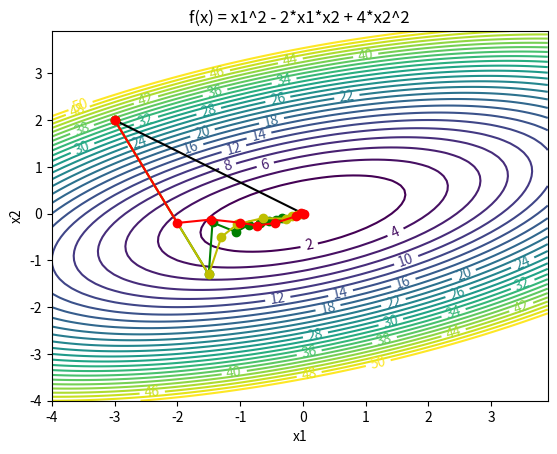

The script that saved this image:
## Generate a contour plot
# Import some other libraries that we'll need
# matplotlib and numpy packages must also be installed
import matplotlib
import numpy as np
import matplotlib.pyplot as plt

# define objective function
def f(x):
    x1 = x[0]
    x2 = x[1]
    obj = x1**2 - 2.0 * x1 * x2 + 4 * x2**2
    return obj

# define objective gradient
def dfdx(x):
    x1 = x[0]
    x2 = x[1]
    grad = []
    grad.append(2.0 * x1 - 2.0 * x2)
    grad.append(-2.0 * x1 + 8.0 * x2)
    return grad

# Exact 2nd derivatives (hessian)
H = [[2.0, -2.0],[-2.0, 8.0]]

# Start location
x_start = [-3.0, 2.0]

# Design variables at mesh points
i1 = np.arange(-4.0, 4.0, 0.1)
i2 = np.arange(-4.0, 4.0, 0.1)
x1_mesh, x2_mesh = np.meshgrid(i1, i2)
f_mesh = x1_mesh**2 - 2.0 * x1_mesh * x2_mesh + 4 * x2_mesh**2

# Create a contour plot
plt.figure()
# Specify contour lines
lines = range(2,52,2)
# Plot contours
CS = plt.contour(x1_mesh, x2_mesh, f_mesh,lines)
# Label contours
plt.clabel(CS, inline=1, fontsize=10)
# Add some text to the plot
plt.title('f(x) = x1^2 - 2*x1*x2 + 4*x2^2')
plt.xlabel('x1')
plt.ylabel('x2')
# Show the plot
#plt.show()

##################################################
# Newton's method
##################################################
xn = np.zeros((2,2))
xn[0] = x_start
# Get gradient at start location (df/dx or grad(f))
gn = dfdx(xn[0])
# Compute search direction and magnitude (dx)
#  with dx = -inv(H) * grad
delta_xn = np.empty((1,2))
delta_xn = -np.linalg.solve(H,gn)
xn[1] = xn[0]+delta_xn
plt.plot(xn[:,0],xn[:,1],'k-o')

##################################################
# Steepest descent method
##################################################
# Number of iterations
n = 8
# Use this alpha for every line search
alpha = 0.15
# Initialize xs
xs = np.zeros((n+1,2))
xs[0] = x_start
# Get gradient at start location (df/dx or grad(f))
for i in range(n):
    gs = dfdx(xs[i])
    # Compute search direction and magnitude (dx)
    #  with dx = - grad but no line searching
    xs[i+1] = xs[i] - np.dot(alpha,dfdx(xs[i]))
plt.plot(xs[:,0],xs[:,1],'g-o')

##################################################
# Conjugate gradient method
##################################################
# Number of iterations
n = 8
# Use this alpha for the first line search
alpha = 0.15
neg = [[-1.0,0.0],[0.0,-1.0]]
# Initialize xc
xc = np.zeros((n+1,2))
xc[0] = x_start
# Initialize delta_gc
delta_cg = np.zeros((n+1,2))
# Initialize gc
gc = np.zeros((n+1,2))
# Get gradient at start location (df/dx or grad(f))
for i in range(n):
    gc[i] = dfdx(xc[i])
    # Compute search direction and magnitude (dx)
    #  with dx = - grad but no line searching
    if i==0:
        beta = 0
        delta_cg[i] = - np.dot(alpha,dfdx(xc[i]))
    else:
        beta = np.dot(gc[i],gc[i]) / np.dot(gc[i-1],gc[i-1])
        delta_cg[i] = alpha * np.dot(neg,dfdx(xc[i])) + beta * delta_cg[i-1]
    xc[i+1] = xc[i] + delta_cg[i] 
plt.plot(xc[:,0],xc[:,1],'y-o')

##################################################
# Quasi-Newton method
##################################################
# Number of iterations
n = 8
# Use this alpha for every line search
alpha = np.linspace(0.1,1.0,n)
# Initialize delta_xq and gamma
delta_xq = np.zeros((2,1))
gamma = np.zeros((2,1))
part1 = np.zeros((2,2))
part2 = np.zeros((2,2))
part3 = np.zeros((2,2))
part4 = np.zeros((2,2))
part5 = np.zeros((2,2))
part6 = np.zeros((2,1))
part7 = np.zeros((1,1))
part8 = np.zeros((2,2))
part9 = np.zeros((2,2))
# Initialize xq
xq = np.zeros((n+1,2))
xq[0] = x_start
# Initialize gradient storage
g = np.zeros((n+1,2))
g[0] = dfdx(xq[0])
# Initialize hessian storage
h = np.zeros((n+1,2,2))
h[0] = [[1, 0.0],[0.0, 1]]
for i in range(n):
    # Compute search direction and magnitude (dx)
    #  with dx = -alpha * inv(h) * grad
    delta_xq = -np.dot(alpha[i],np.linalg.solve(h[i],g[i]))
    xq[i+1] = xq[i] + delta_xq

    # Get gradient update for next step
    g[i+1] = dfdx(xq[i+1])

    # Get hessian update for next step
    gamma = g[i+1]-g[i]
    part1 = np.outer(gamma,gamma)
    part2 = np.outer(gamma,delta_xq)
    part3 = np.dot(np.linalg.pinv(part2),part1)

    part4 = np.outer(delta_xq,delta_xq)
    part5 = np.dot(h[i],part4)
    part6 = np.dot(part5,h[i])
    part7 = np.dot(delta_xq,h[i])
    part8 = np.dot(part7,delta_xq)
    part9 = np.dot(part6,1/part8)
    
    h[i+1] = h[i] + part3 - part9

plt.plot(xq[:,0],xq[:,1],'r-o')

# Save the figure as a PNG
plt.savefig('contour.png')

plt.show()
